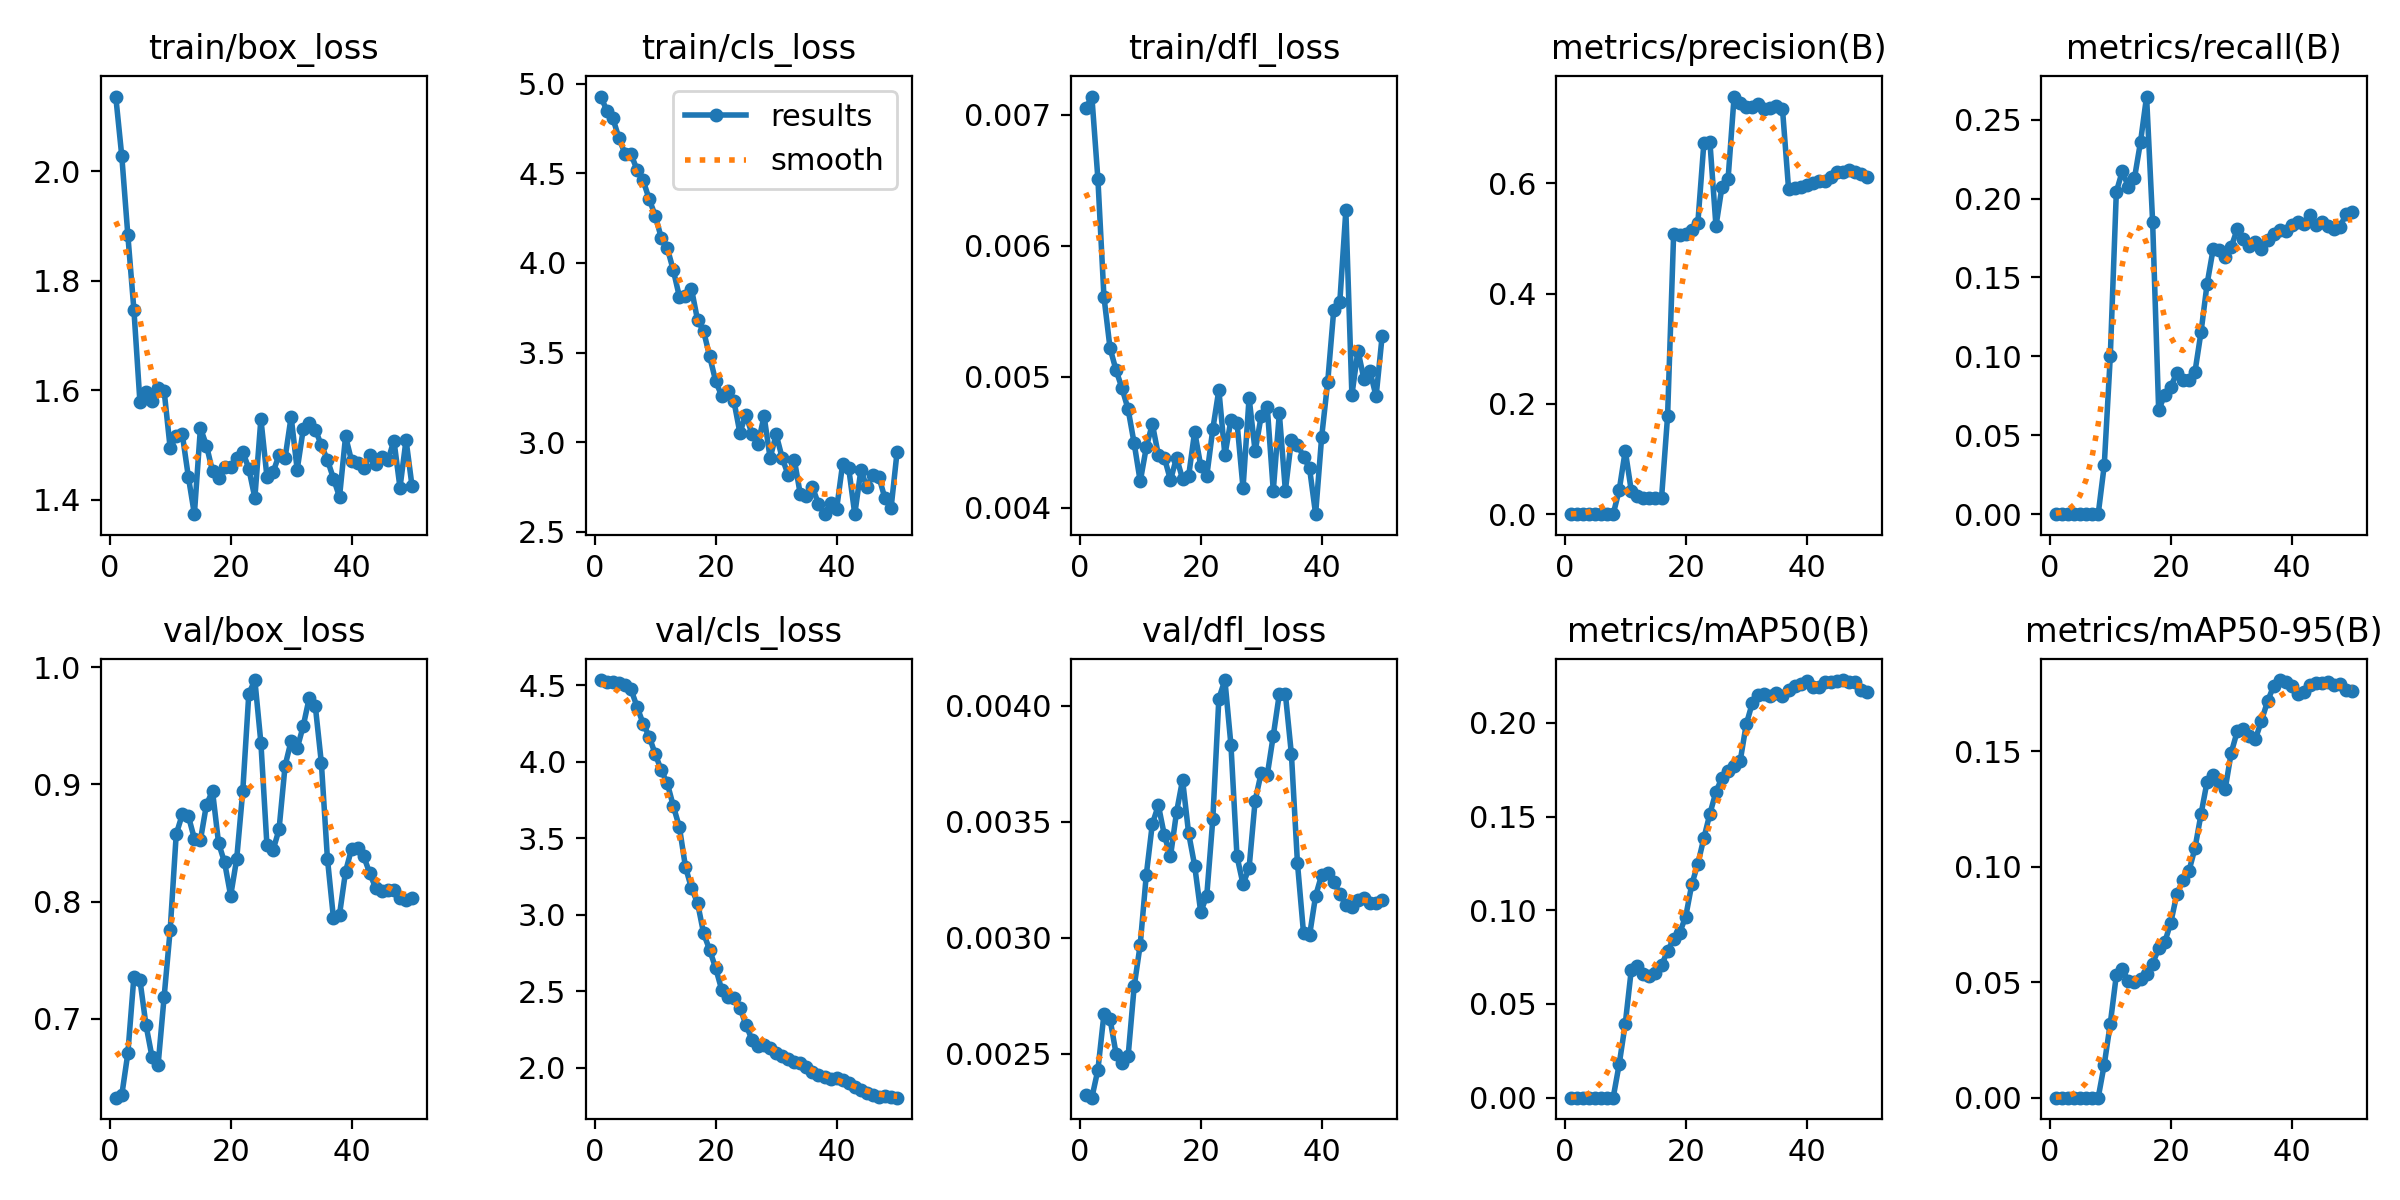

The file beside this chart, header and first rows:
epoch, time, train/box_loss, train/cls_loss, train/dfl_loss, metrics/precision(B), metrics/recall(B), metrics/mAP50(B), metrics/mAP50-95(B), val/box_loss, val/cls_loss, val/dfl_loss, lr/pg0, lr/pg1, lr/pg2
1, 54.61, 2.136, 4.928, 0.00705, 0, 0, 0, 0, 0.6325, 4.534, 0.00232, 1.578e-05, 1.578e-05, 1.578e-05
2, 91.49, 2.027, 4.849, 0.00714, 0, 0, 0, 0, 0.6349, 4.523, 0.00231, 3.6091e-05, 3.6091e-05, 3.6091e-05
3, 128, 1.883, 4.806, 0.00651, 0, 0, 0, 0, 0.6705, 4.524, 0.00243, 5.55687e-05, 5.55687e-05, 5.55687e-05
4, 167.1, 1.747, 4.696, 0.00561, 0, 0, 0, 0, 0.7358, 4.513, 0.00267, 7.42133e-05, 7.42133e-05, 7.42133e-05
5, 216.1, 1.578, 4.609, 0.00522, 0, 0, 0, 0, 0.7329, 4.504, 0.00265, 9.20248e-05, 9.20248e-05, 9.20248e-05
6, 256.6, 1.598, 4.605, 0.00505, 0, 0, 0, 0, 0.6945, 4.473, 0.0025, 0.000109, 0.000109, 0.000109
7, 297.8, 1.58, 4.52, 0.00491, 0, 0, 0, 0, 0.6672, 4.359, 0.00246, 0.0001251, 0.0001251, 0.0001251
8, 339.3, 1.605, 4.46, 0.00475, 0, 0, 0, 0, 0.6604, 4.249, 0.00249, 0.0001405, 0.0001405, 0.0001405
9, 381.5, 1.599, 4.356, 0.00449, 0.04361, 0.03092, 0.01793, 0.01431, 0.7187, 4.164, 0.00279, 0.0001549, 0.0001549, 0.0001549
10, 423.6, 1.494, 4.264, 0.0042, 0.115, 0.1, 0.03941, 0.03209, 0.7758, 4.051, 0.00297, 0.0001686, 0.0001686, 0.0001686
11, 468.8, 1.517, 4.141, 0.00446, 0.04214, 0.2042, 0.06828, 0.0531, 0.8575, 3.944, 0.00327, 0.0001814, 0.0001814, 0.0001814
12, 511.7, 1.52, 4.082, 0.00464, 0.0328, 0.2176, 0.07042, 0.05556, 0.8743, 3.859, 0.00349, 0.0001934, 0.0001934, 0.0001934
13, 548.2, 1.443, 3.958, 0.0044, 0.02891, 0.207, 0.06599, 0.05048, 0.8731, 3.709, 0.00357, 0.0002045, 0.0002045, 0.0002045
14, 587.3, 1.374, 3.811, 0.00438, 0.0286, 0.2129, 0.06491, 0.05007, 0.8536, 3.572, 0.00344, 0.0002148, 0.0002148, 0.0002148
15, 628.3, 1.531, 3.815, 0.00421, 0.02857, 0.2359, 0.06649, 0.05129, 0.8525, 3.313, 0.00335, 0.0002243, 0.0002243, 0.0002243
16, 670.6, 1.499, 3.855, 0.00438, 0.02932, 0.2646, 0.07068, 0.05376, 0.8828, 3.172, 0.00354, 0.000233, 0.000233, 0.000233
17, 711.9, 1.453, 3.682, 0.00422, 0.1781, 0.1854, 0.0782, 0.05802, 0.8943, 3.078, 0.00368, 0.0002408, 0.0002408, 0.0002408
18, 749, 1.44, 3.62, 0.00424, 0.5082, 0.06585, 0.08472, 0.06468, 0.8499, 2.878, 0.00345, 0.0002478, 0.0002478, 0.0002478
19, 788.8, 1.461, 3.479, 0.00458, 0.5061, 0.07569, 0.08804, 0.06726, 0.8333, 2.77, 0.00331, 0.0002539, 0.0002539, 0.0002539
20, 828.7, 1.461, 3.341, 0.00432, 0.5072, 0.08085, 0.09664, 0.07579, 0.8049, 2.651, 0.00311, 0.0002592, 0.0002592, 0.0002592
21, 867.4, 1.477, 3.257, 0.00424, 0.5153, 0.08955, 0.1138, 0.08811, 0.8365, 2.508, 0.00318, 0.0002637, 0.0002637, 0.0002637
22, 905.7, 1.488, 3.284, 0.0046, 0.5278, 0.08484, 0.1247, 0.09423, 0.8942, 2.46, 0.00351, 0.0002673, 0.0002673, 0.0002673
23, 942.1, 1.457, 3.232, 0.0049, 0.6728, 0.08529, 0.1385, 0.0981, 0.9773, 2.458, 0.00403, 0.0002702, 0.0002702, 0.0002702
24, 981, 1.404, 3.053, 0.0044, 0.6742, 0.09009, 0.1515, 0.108, 0.9891, 2.392, 0.00411, 0.0002721, 0.0002721, 0.0002721
25, 1020, 1.548, 3.155, 0.00467, 0.5223, 0.1152, 0.1631, 0.1227, 0.9355, 2.281, 0.00383, 0.0002733, 0.0002733, 0.0002733
26, 1060, 1.442, 3.044, 0.00465, 0.5938, 0.1457, 0.1708, 0.1368, 0.848, 2.182, 0.00335, 0.0002656, 0.0002656, 0.0002656
27, 1101, 1.45, 2.99, 0.00415, 0.6076, 0.1678, 0.1745, 0.1398, 0.8437, 2.14, 0.00323, 0.0002552, 0.0002552, 0.0002552
28, 1146, 1.482, 3.147, 0.00484, 0.757, 0.1675, 0.1771, 0.1366, 0.8615, 2.147, 0.0033, 0.0002448, 0.0002448, 0.0002448
29, 1201, 1.477, 2.912, 0.00443, 0.7455, 0.1629, 0.1795, 0.1337, 0.9159, 2.128, 0.00359, 0.0002344, 0.0002344, 0.0002344
30, 1247, 1.552, 3.043, 0.0047, 0.7387, 0.1694, 0.1991, 0.1494, 0.9371, 2.096, 0.00371, 0.000224, 0.000224, 0.000224
31, 1292, 1.455, 2.912, 0.00477, 0.7383, 0.1807, 0.2104, 0.1587, 0.9307, 2.076, 0.0037, 0.0002136, 0.0002136, 0.0002136
32, 1337, 1.529, 2.816, 0.00413, 0.7432, 0.1743, 0.2148, 0.1598, 0.9498, 2.054, 0.00387, 0.0002031, 0.0002031, 0.0002031
33, 1381, 1.54, 2.903, 0.00472, 0.7344, 0.17, 0.2156, 0.1566, 0.974, 2.039, 0.00405, 0.0001927, 0.0001927, 0.0001927
34, 1426, 1.528, 2.709, 0.00413, 0.7368, 0.1727, 0.2145, 0.1553, 0.9667, 2.033, 0.00405, 0.0001823, 0.0001823, 0.0001823
35, 1473, 1.5, 2.698, 0.00452, 0.7403, 0.1683, 0.2157, 0.1632, 0.9183, 2.006, 0.00379, 0.0001719, 0.0001719, 0.0001719
36, 1517, 1.473, 2.75, 0.00448, 0.7343, 0.1738, 0.2145, 0.1716, 0.8367, 1.975, 0.00332, 0.0001615, 0.0001615, 0.0001615
37, 1564, 1.439, 2.655, 0.00439, 0.5903, 0.1775, 0.2176, 0.1782, 0.7857, 1.951, 0.00302, 0.0001511, 0.0001511, 0.0001511
38, 1606, 1.405, 2.602, 0.0043, 0.5904, 0.1803, 0.2198, 0.1809, 0.7888, 1.937, 0.00301, 0.0001407, 0.0001407, 0.0001407
39, 1648, 1.516, 2.661, 0.00395, 0.5926, 0.1792, 0.2207, 0.1798, 0.8256, 1.928, 0.00318, 0.0001302, 0.0001302, 0.0001302
40, 1690, 1.471, 2.628, 0.00454, 0.5962, 0.1835, 0.2221, 0.1785, 0.845, 1.929, 0.00327, 0.0001198, 0.0001198, 0.0001198
41, 1723, 1.467, 2.881, 0.00496, 0.5997, 0.1854, 0.2191, 0.1749, 0.846, 1.921, 0.00328, 0.0001094, 0.0001094, 0.0001094
42, 1756, 1.458, 2.854, 0.00551, 0.6046, 0.184, 0.2193, 0.1759, 0.8386, 1.9, 0.00324, 9.89932e-05, 9.89932e-05, 9.89932e-05
43, 1788, 1.482, 2.599, 0.00557, 0.6036, 0.1898, 0.2215, 0.1786, 0.8242, 1.875, 0.00319, 8.85784e-05, 8.85784e-05, 8.85784e-05
44, 1836, 1.465, 2.843, 0.00627, 0.6113, 0.1834, 0.2217, 0.1798, 0.8114, 1.855, 0.00314, 7.81636e-05, 7.81636e-05, 7.81636e-05
45, 1874, 1.478, 2.752, 0.00486, 0.6211, 0.1849, 0.2224, 0.1797, 0.8087, 1.833, 0.00313, 6.77488e-05, 6.77488e-05, 6.77488e-05
46, 1916, 1.472, 2.819, 0.0052, 0.6211, 0.1826, 0.2228, 0.18, 0.8097, 1.822, 0.00316, 5.7334e-05, 5.7334e-05, 5.7334e-05
47, 1956, 1.508, 2.805, 0.00498, 0.6245, 0.1807, 0.2215, 0.1789, 0.8095, 1.81, 0.00317, 4.69192e-05, 4.69192e-05, 4.69192e-05
48, 1995, 1.422, 2.686, 0.00504, 0.6206, 0.1822, 0.2215, 0.179, 0.8031, 1.812, 0.00315, 3.65044e-05, 3.65044e-05, 3.65044e-05
49, 2032, 1.509, 2.632, 0.00485, 0.6169, 0.1903, 0.2176, 0.1765, 0.8012, 1.806, 0.00315, 2.60896e-05, 2.60896e-05, 2.60896e-05
50, 2094, 1.425, 2.948, 0.00531, 0.612, 0.1914, 0.2164, 0.176, 0.8031, 1.804, 0.00316, 1.56748e-05, 1.56748e-05, 1.56748e-05
